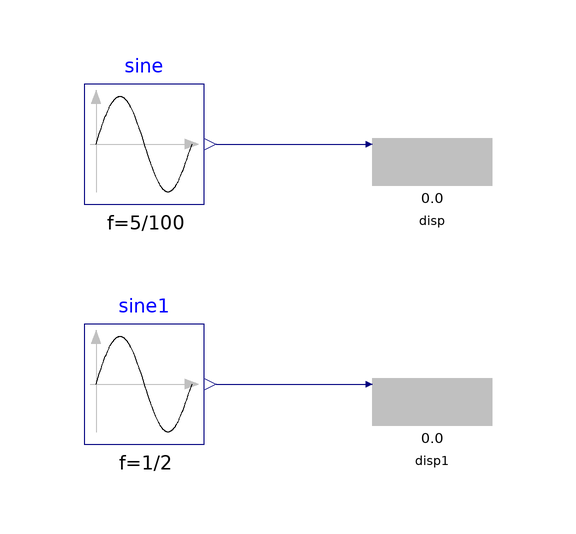

This picture is the connection diagram that the Modelica source below describes through its graphical annotations.

model DispValAndColor01_ex01
  extends Modelica.Icons.Example;
  Modelica.Blocks.Sources.Sine sine(amplitude = 25, f = 5/100)  annotation(
    Placement(visible = true, transformation(origin = {-18, 18}, extent = {{-10, -10}, {10, 10}}, rotation = 0)));
  Modelica.Blocks.Sources.Sine sine1(amplitude = 25, f = 1/2) annotation(
    Placement(visible = true, transformation(origin = {-18, -22}, extent = {{-10, -10}, {10, 10}}, rotation = 0)));
  FluidSystemComponents.InteractiveSimulation.Output.DispValAndColor01 disp(sigDigits = 4, valMax = 25, valMin = -25)  annotation(
    Placement(visible = true, transformation(origin = {30, 15}, extent = {{-10, -8}, {10, 4}}, rotation = 0)));
  FluidSystemComponents.InteractiveSimulation.Output.DispValAndColor01 disp1(valMax = 25, valMin = -25)  annotation(
    Placement(visible = true, transformation(origin = {30, -25}, extent = {{-10, -8}, {10, 4}}, rotation = 0)));
equation
  connect(sine.y, disp.u) annotation(
    Line(points = {{-6, 18}, {19.5, 18}}, color = {0, 0, 127}));
  connect(sine1.y, disp1.u) annotation(
    Line(points = {{-6, -22}, {20, -22}}, color = {0, 0, 127}));
  annotation(
    experiment(StartTime = 0, StopTime = 20, Tolerance = 1e-06, Interval = 0.04));
end DispValAndColor01_ex01;